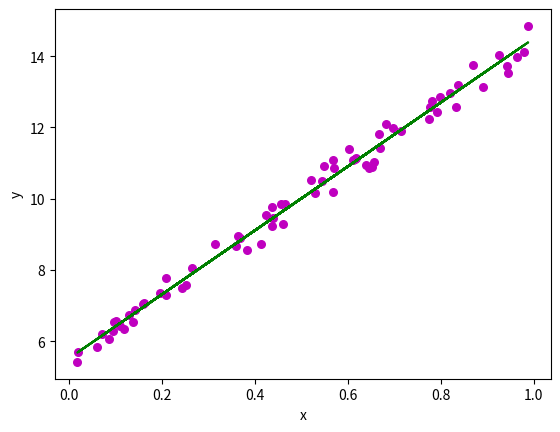

Recreate this plot in Python.
import numpy as np 
import matplotlib.pyplot as plt 

def estimate_coefficient(x, y): 
	# number of observations
	n = np.size(x) 

	# mean of x and y vector 
	mean_x, mean_y = np.mean(x), np.mean(y) 

	# calculating deviation
	SS_xy = np.sum(y*x) - n*mean_y*mean_x 
	SS_xx = np.sum(x*x) - n*mean_x*mean_x 

	# calculating coefficients 
	b1 = SS_xy / SS_xx 
	b0 = mean_y - b1*mean_x 

	return(b0, b1) 

def plot_regression_line(x, y, b): 
	# plotting the actual points
	plt.scatter(x, y, color = "m", 
			marker = "o", s = 30) 

	# predicted line
	y_pred = b[0] + b[1]*x 

	# plotting the regression line 
	plt.plot(x, y_pred, color = "g") 

	plt.xlabel('x') 
	plt.ylabel('y') 
	plt.show() 

def main(): 
	# observations
	np.random.seed(0)
	x = np.random.rand(70,1)
	y = 5+9*x+np.random.rand(70,1)

	b = estimate_coefficient(x, y) 


	# plotting regression line 
	plot_regression_line(x, y, b) 

if __name__ == "__main__": 
	main() 
